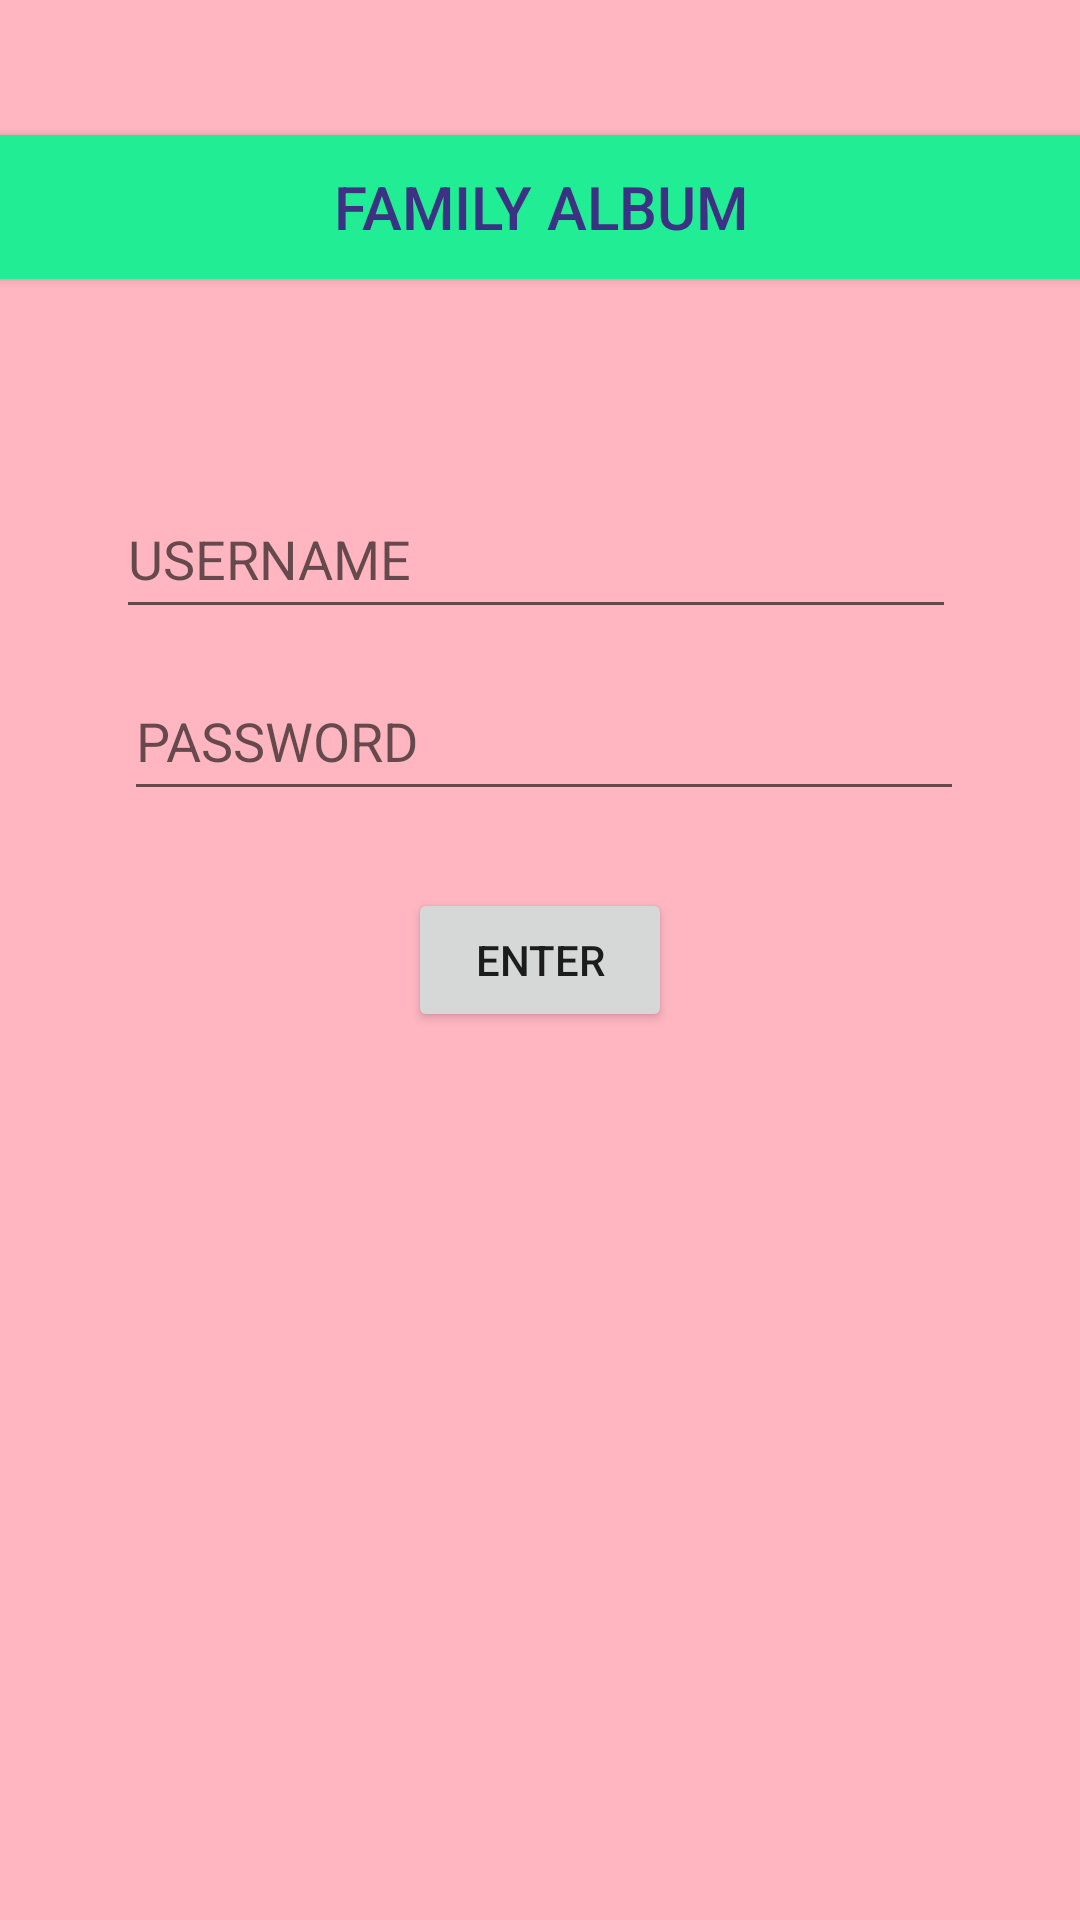

Write the Android layout XML for this screen, with the resource values it uses.
<!-- AndroidManifest.xml: application theme AppTheme -->
<!-- res/layout/activity_main_test2.xml -->
<?xml version="1.0" encoding="utf-8"?>
<androidx.constraintlayout.widget.ConstraintLayout xmlns:android="http://schemas.android.com/apk/res/android"
    xmlns:app="http://schemas.android.com/apk/res-auto"
    xmlns:tools="http://schemas.android.com/tools"
    android:layout_width="match_parent"
    android:layout_height="match_parent"
    android:background="#FFB6C1"
    tools:context=".test2.MainActivityTest2">

    <Button
        android:id="@+id/button6"
        android:layout_width="380dp"
        android:layout_height="wrap_content"
        android:layout_marginTop="45dp"
        android:background="#21ed95"
        android:text="Family Album"
        android:textColor="#3c3182"
        android:textSize="20sp"
        app:layout_constraintEnd_toEndOf="parent"
        app:layout_constraintStart_toStartOf="parent"
        app:layout_constraintTop_toTopOf="parent" />

    <EditText
        android:id="@+id/editText2"
        android:layout_width="280dp"
        android:layout_height="50dp"
        android:hint="USERNAME"
        app:layout_constraintBottom_toBottomOf="parent"
        app:layout_constraintEnd_toEndOf="parent"
        app:layout_constraintHorizontal_bias="0.483"
        app:layout_constraintStart_toStartOf="parent"
        app:layout_constraintTop_toBottomOf="@+id/button6"
        app:layout_constraintVertical_bias="0.134" />

    <EditText
        android:id="@+id/editText"
        android:layout_width="280dp"
        android:layout_height="50dp"
        android:hint="PASSWORD"
        app:layout_constraintBottom_toBottomOf="parent"
        app:layout_constraintEnd_toEndOf="parent"
        app:layout_constraintHorizontal_bias="0.516"
        app:layout_constraintStart_toStartOf="parent"
        app:layout_constraintTop_toBottomOf="@+id/button6"
        app:layout_constraintVertical_bias="0.256" />

    <Button
        android:id="@+id/button7"
        android:layout_width="wrap_content"
        android:layout_height="wrap_content"
        android:text="Enter"
        app:layout_constraintBottom_toBottomOf="parent"
        app:layout_constraintEnd_toEndOf="parent"
        app:layout_constraintStart_toStartOf="parent"
        app:layout_constraintTop_toTopOf="parent" />


</androidx.constraintlayout.widget.ConstraintLayout>
<!-- resources referenced by this layout -->
<resources>
  <style name="AppTheme" parent="Theme.AppCompat.DayNight">
          
          <item name="colorPrimary">@color/colorPrimary</item>
          <item name="colorPrimaryDark">@color/colorPrimaryDark</item>
          <item name="colorAccent">@color/colorAccent</item>
      </style>
  <!-- not gathered from this repository: default colours our renderer supplied (Android Studio template values) -->
  <color name="colorPrimary">#FF6200EE</color>
  <color name="colorPrimaryDark">#FF3700B3</color>
  <color name="colorAccent">#FF03DAC5</color>
</resources>
